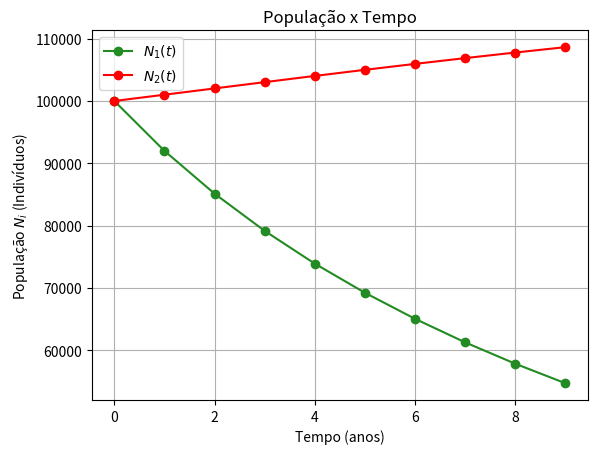

This chart was generated by the following Python code:
# -*- coding: utf-8 -*-
"""
Created on Tue Aug 24 11:23:19 2021

[redacted]
"""

import numpy as np 
import matplotlib.pyplot as plt

def f(n1,n2):
    a1=0.1
    b1=8*1e-7
    c1=1e-6
    n1=a1*n1-b1*pow(n1,2)-c1*n1*n2
    return n1

def f2(n1,n2):
    a2=0.1
    b2=8*1e-7
    c2=1e-7
    n2=a2*n2-b2*pow(n2,2)-c2*n1*n2
    return n2

#----------Métodos de Euler-------------
def euler_exp(ti,tf,dt):

    n=int(round((tf-ti)/dt)) 
    t=np.zeros(n,float)
    t[0]=ti
    y1=np.zeros(n,float)
    y1[0]=100000
    y2=np.zeros(n,float)
    y2[0]=100000
    
    for i in range(n-1):
        t[i+1]=t[i]+dt
        y1[i+1]=y1[i]+dt*f(y1[i],y2[i])
        y2[i+1]=y2[i]+dt*f2(y1[i],y2[i])
    
    plt.plot(t,y1,marker="o",color="forestgreen",label="$N_{1}(t)$")
    plt.plot(t,y2,marker='o',color='red',label="$N_{2}(t)$")
    plt.title("População x Tempo")
    plt.xlabel("Tempo (anos)")
    plt.ylabel("População $N_{i}$ (Indivíduos)")
    plt.grid(True)
    plt.legend()
    plt.show()
    
euler_exp(0.0,10.0,1.0)